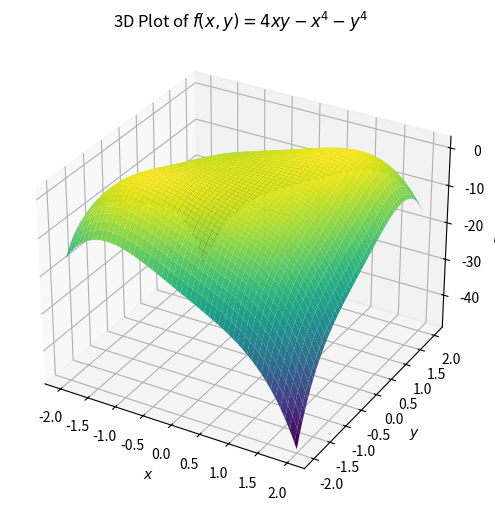
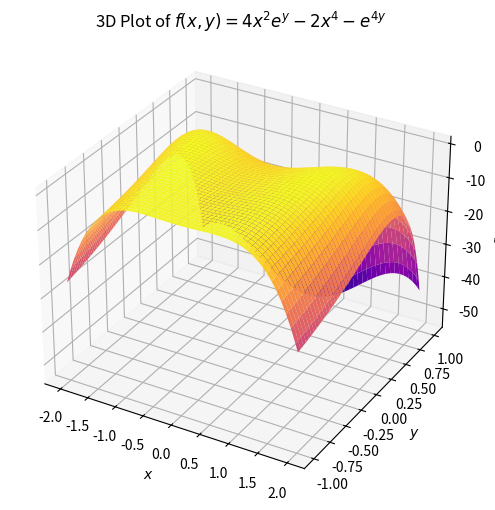

These figures' Python source, in order:
import numpy as np
import matplotlib.pyplot as plt
from mpl_toolkits.mplot3d import Axes3D

# Define the function
def f1(x, y):
    return 4 * x * y - x**4 - y**4

# Create a grid for x and y
x = np.linspace(-2, 2, 100)
y = np.linspace(-2, 2, 100)
X, Y = np.meshgrid(x, y)
Z = f1(X, Y)

# Plot the 3D surface
fig = plt.figure(figsize=(10, 6))
ax = fig.add_subplot(111, projection='3d')
ax.plot_surface(X, Y, Z, cmap='viridis')
ax.set_title('3D Plot of $f(x, y) = 4xy - x^4 - y^4$')
ax.set_xlabel('$x$')
ax.set_ylabel('$y$')
ax.set_zlabel('$f(x, y)$')
plt.show()




# Define the function
def f2(x, y):
    return 4 * x**2 * np.exp(y) - 2 * x**4 - np.exp(4 * y)

# Create a grid for x and y
x = np.linspace(-2, 2, 100)
y = np.linspace(-1, 1, 100)
X, Y = np.meshgrid(x, y)
Z = f2(X, Y)

# Plot the 3D surface
fig = plt.figure(figsize=(10, 6))
ax = fig.add_subplot(111, projection='3d')
ax.plot_surface(X, Y, Z, cmap='plasma')
ax.set_title('3D Plot of $f(x, y) = 4x^2 e^y - 2x^4 - e^{4y}$')
ax.set_xlabel('$x$')
ax.set_ylabel('$y$')
ax.set_zlabel('$f(x, y)$')
plt.show()